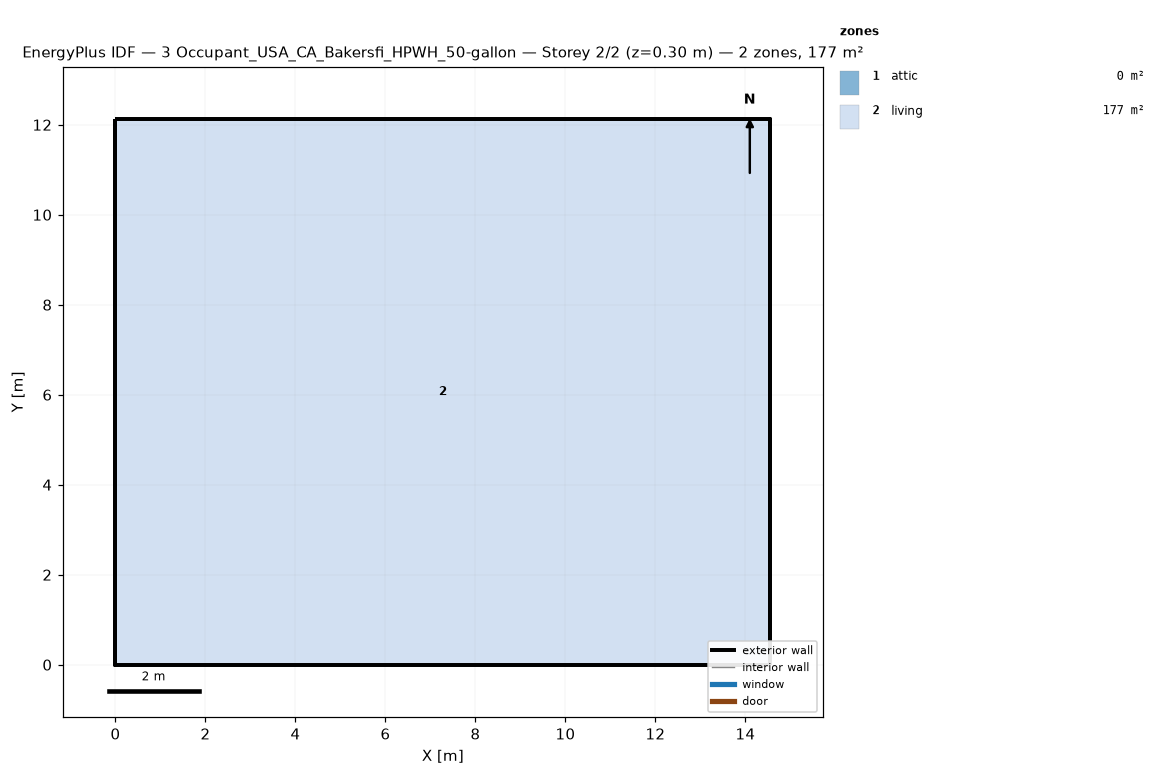
=== STOREY PLAN SPEC (per zone: floor XY polygon, exterior-wall plan segments, windows/doors) ===
zone 1: attic  (0.0 m²)
  exterior wall: (14.55, 0.00) – (14.55, 12.13) – (14.55, 6.06)  [18.2 m]
  exterior wall: (0.00, 12.13) – (0.00, 0.00) – (0.00, 6.06)  [18.2 m]
zone 2: living  (176.5 m²)
  floor: (0.00, 0.00) (0.00, 12.13) (14.55, 12.13) (14.55, 0.00)
  exterior wall: (0.00, 0.00) – (14.55, 0.00)  [14.6 m]
  exterior wall: (14.55, 0.00) – (14.55, 12.13)  [12.1 m]
  exterior wall: (14.55, 12.13) – (0.00, 12.13)  [14.6 m]
  exterior wall: (0.00, 12.13) – (0.00, 0.00)  [12.1 m]

=== DERIVED (storey summary) ===
Building: 3 Occupant_USA_CA_Bakersfi_HPWH_50-gallon
Storey: 2 of 2  (floor level z = 0.30 m)
Storey gross floor area: 176.5 m²
Zones on this storey: 2
  - attic: floor 0.0 m²; exterior wall 36.4 m (24.5 m²); WWR 0.0%
  - living: floor 176.5 m²; exterior wall 53.4 m (146.4 m²); WWR 0.0%
Zone adjacency: (none detected)